The GitHub repository SuycoR/Clasificador_papayas contains a labelled image folder "resized" with 3 categories: mature, partially mature, unmature. Examples follow, each with its label.

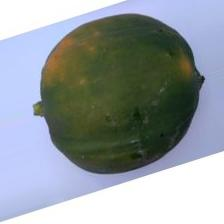
Label: partially mature

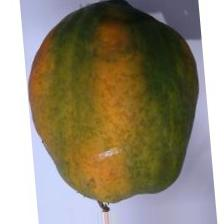
Label: partially mature

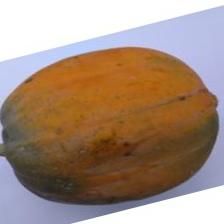
Label: mature

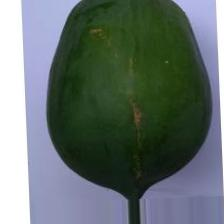
Label: unmature

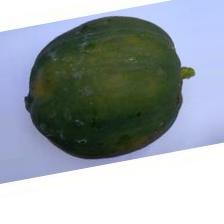
Label: unmature

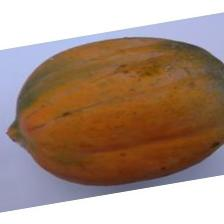
Label: mature
